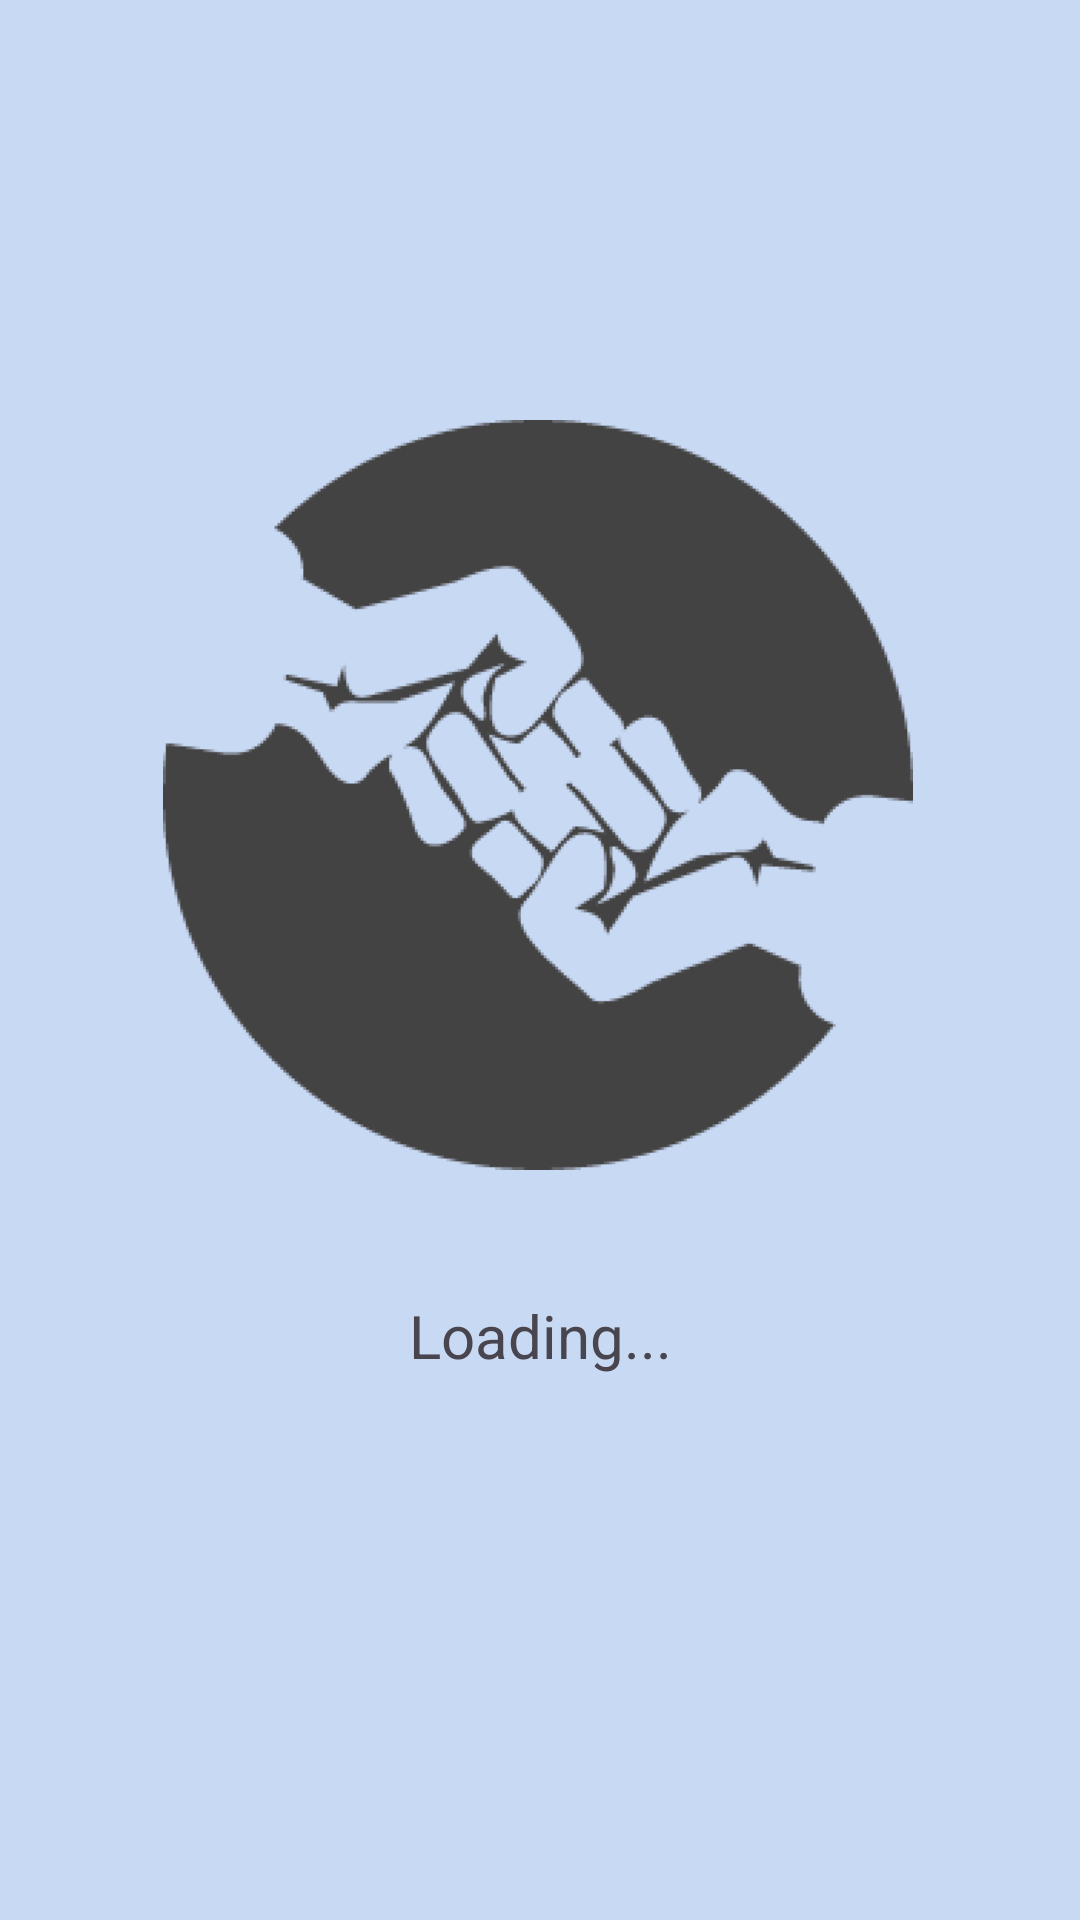

Here is an Android app screen rendered from its layout file. Give the layout XML and the strings, colors and styles it references.
<!-- AndroidManifest.xml: application theme Theme.WooDongGo -->
<!-- res/layout/appstart4.xml -->
<?xml version="1.0" encoding="utf-8"?>
<androidx.constraintlayout.widget.ConstraintLayout xmlns:android="http://schemas.android.com/apk/res/android"
    android:layout_width="match_parent"
    android:layout_height="match_parent"
    xmlns:app="http://schemas.android.com/apk/res-auto"
    android:background="@color/skyBlue">

    <ImageView
        android:layout_width="250dp"
        android:layout_height="300dp"
        android:src="@drawable/loading4"
        app:layout_constraintBottom_toBottomOf="parent"
        app:layout_constraintHorizontal_bias="0.495"
        app:layout_constraintLeft_toLeftOf="parent"
        app:layout_constraintRight_toRightOf="parent"
        app:layout_constraintTop_toTopOf="parent"
        app:layout_constraintVertical_bias="0.338" />

    <TextView
        android:layout_width="wrap_content"
        android:layout_height="wrap_content"
        android:text="Loading..."
        android:textSize="20sp"
        android:layout_marginTop="250dp"
        app:layout_constraintLeft_toLeftOf="parent"
        app:layout_constraintRight_toRightOf="parent"
        app:layout_constraintTop_toTopOf="parent"
        app:layout_constraintBottom_toBottomOf="parent"
        />

</androidx.constraintlayout.widget.ConstraintLayout>
<!-- resources referenced by this layout -->
<resources>
  <color name="skyBlue">#C8D9F4</color>
  <!-- drawable loading4: png bitmap (drawable, 14764 bytes) -->
  <style name="Theme.WooDongGo" parent="Base.Theme.WooDongGo" />
  <style name="Base.Theme.WooDongGo" parent="Theme.Material3.DayNight.NoActionBar">
          
          
      </style>
</resources>
